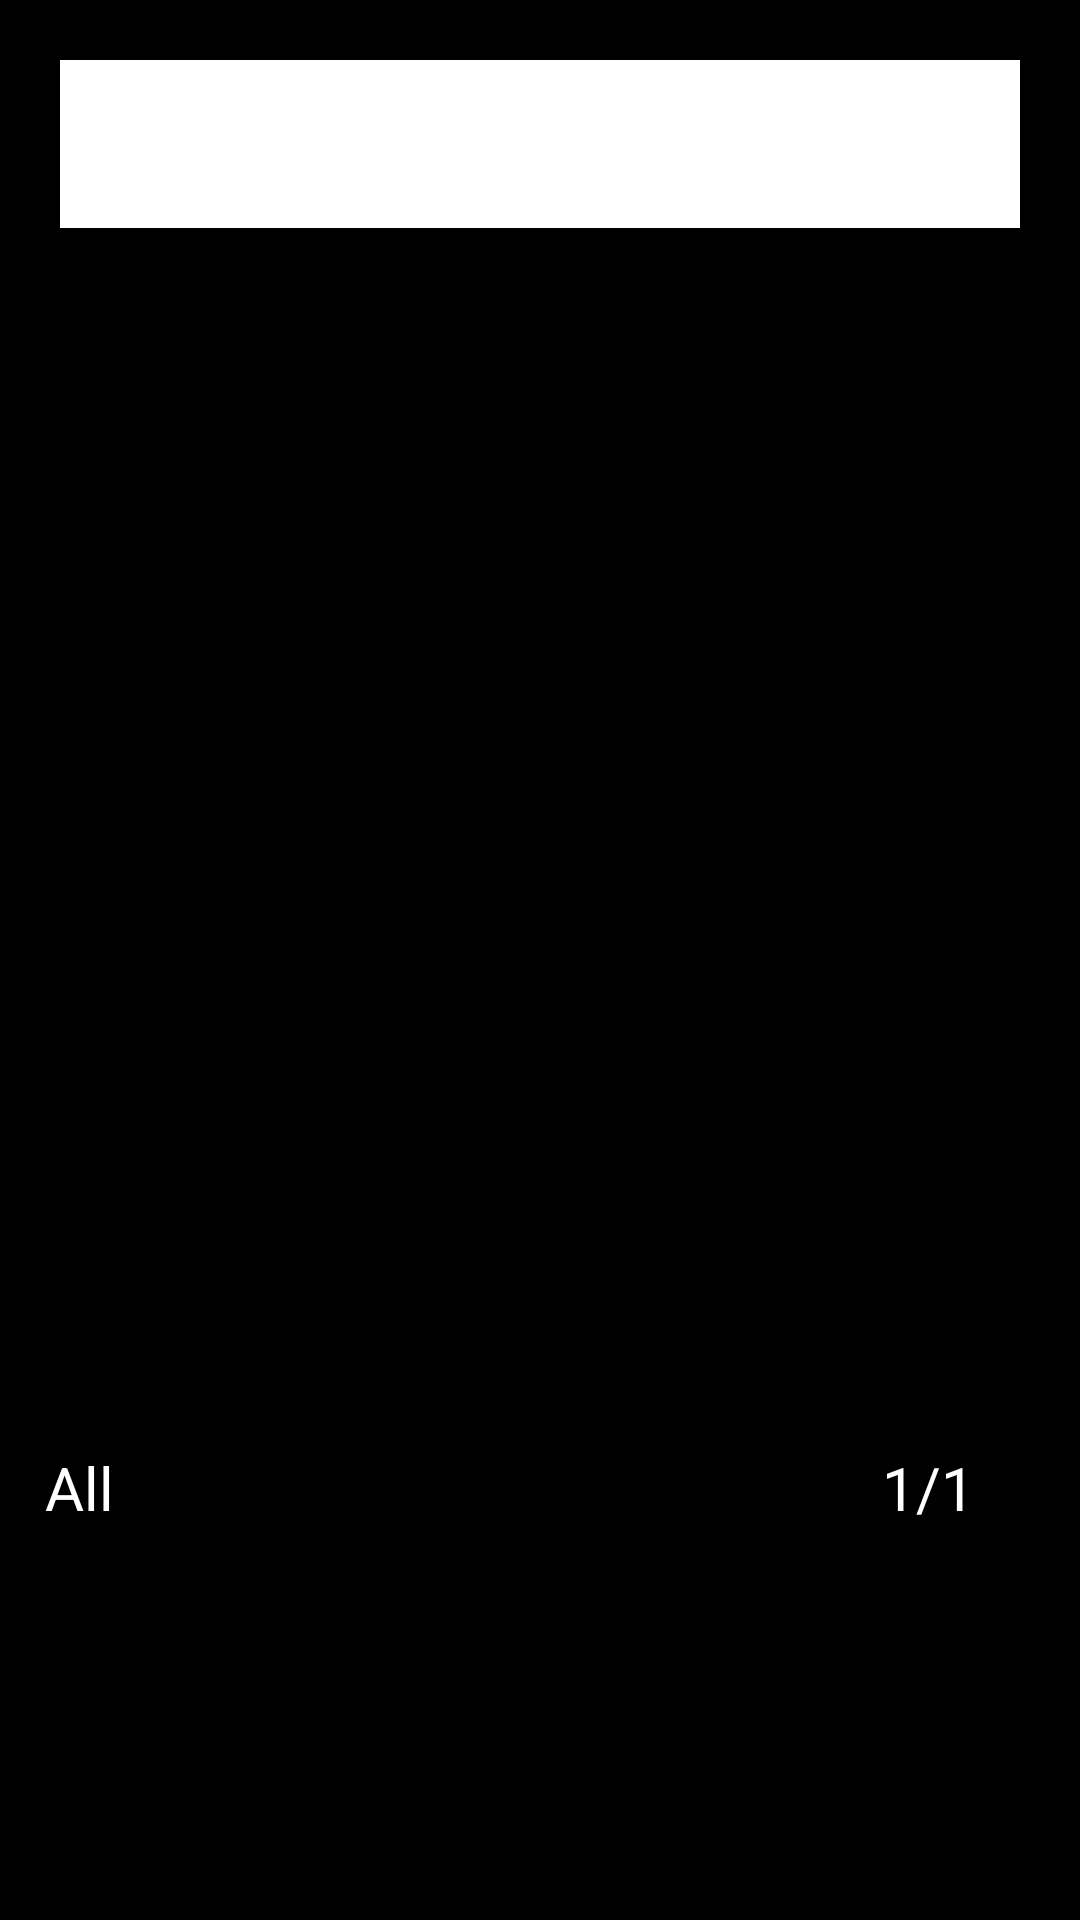

Produce the Android XML layout that renders to this screen, including the resource entries it uses.
<!-- AndroidManifest.xml: activity theme Theme.Project_MyVnTour.FullScreen -->
<!-- res/layout/activity_image.xml -->
<?xml version="1.0" encoding="utf-8"?>
<FrameLayout xmlns:android="http://schemas.android.com/apk/res/android"
    xmlns:app="http://schemas.android.com/apk/res-auto"
    xmlns:tools="http://schemas.android.com/tools"
    android:layout_width="match_parent"
    android:layout_height="match_parent"
    tools:context=".ActivityMaintain.ImageActivity"
    android:orientation="vertical"
    android:background="@color/black">
    <include layout="@layout/tool_bar5"/>
    <LinearLayout

        android:layout_width="match_parent"
        android:layout_height="match_parent"
        android:orientation="vertical">
        <androidx.viewpager.widget.ViewPager
            android:layout_width="match_parent"
            android:layout_height="0dp"
            android:layout_weight="5"
            android:id="@+id/viewPage"
            android:padding="15dp"/>
        <LinearLayout
            android:padding="5dp"
            android:layout_width="match_parent"
            android:layout_height="wrap_content"
            android:orientation="horizontal">
            <TextView
                android:layout_marginLeft="10dp"
                android:layout_width="wrap_content"
                android:layout_height="wrap_content"
                android:text="All"
                android:textColor="@color/white"
                android:textSize="20dp"
                android:layout_weight="1"/>
            <TextView
                android:id="@+id/tv_bd"
                android:layout_width="wrap_content"
                android:layout_height="wrap_content"
                android:text="1"
                android:textColor="@color/white"
                android:textSize="20dp" />
            <TextView
                android:layout_width="wrap_content"
                android:layout_height="wrap_content"
                android:text="/"
                android:textColor="@color/white"
                android:textSize="20dp" />
            <TextView
                android:id="@+id/tv_tong"
                android:layout_width="wrap_content"
                android:layout_height="wrap_content"
                android:text="1"
                android:textColor="@color/white"
                android:textSize="20dp"
                android:layout_marginRight="30dp"/>
        </LinearLayout>
        <androidx.recyclerview.widget.RecyclerView
            android:layout_margin="15dp"
            android:layout_width="match_parent"
            android:layout_height="0dp"
            android:layout_weight="1"
            android:id="@+id/recycle"/>
    </LinearLayout>

</FrameLayout>
<!-- res/layout/tool_bar5.xml (included above) -->
<?xml version="1.0" encoding="utf-8"?>
<com.google.android.material.appbar.MaterialToolbar xmlns:android="http://schemas.android.com/apk/res/android"
    xmlns:app="http://schemas.android.com/apk/res-auto"
    android:id="@+id/tool_bar2"
    android:layout_width="match_parent"
    android:layout_height="?attr/actionBarSize"
    android:background="@color/white"
    android:layout_marginTop="20dp"
    app:elevation="8dp"
    android:elevation="8dp"
    app:navigationIconTint="@color/white"
    android:layout_marginHorizontal="20dp"
    app:titleTextColor="@color/black"
    android:theme="@style/ToolbarTheme">
</com.google.android.material.appbar.MaterialToolbar>
<!-- resources referenced by this layout -->
<resources>
  <color name="black">#FF000000</color>
  <color name="white">#FFFFFFFF</color>
  <style name="ToolbarTheme" parent="@style/ThemeOverlay.AppCompat.ActionBar">
          <item name="colorControlNormal">@color/black</item>
      </style>
  <style name="Theme.Project_MyVnTour.FullScreen">
              <item name="windowActionBar">false</item>
              <item name="windowNoTitle">true</item>
              <item name="android:windowFullscreen">true</item>
              <item name="android:windowContentOverlay">@null</item>
          </style>
</resources>
